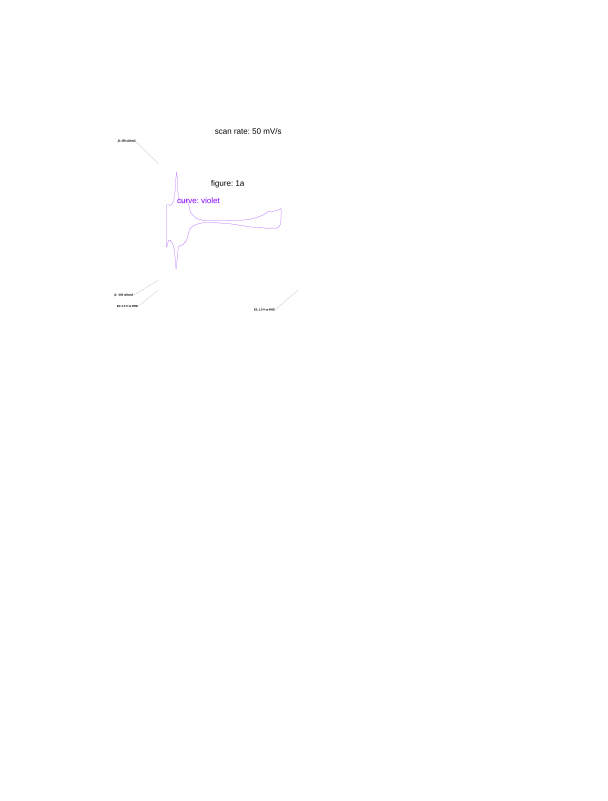

Data behind this chart, as committed beside it:
E, j
0.05798, 18.85
0.05865, 20.32
0.05865, 28.83
0.05932, 29.8
0.05932, 34.42
0.05999, 34.9
0.05999, 38.31
0.06066, 38.81
0.06066, 40.75
0.06133, 41
0.06133, 42.46
0.06197, 42.7
0.06197, 43.43
0.06667, 43.68
0.07067, -51.71
0.07067, -52.68
0.07134, 43.44
0.07268, 43.44
0.07268, 43.19
0.07466, 43.19
0.07533, 42.95
0.07735, 42.95
0.07735, 42.71
0.07799, 42.71
0.07866, 42.47
0.08, 42.47
0.08, 42.22
0.08733, 42.22
0.08733, 42.47
0.08867, 42.47
0.08867, 42.71
0.08998, 42.71
0.09065, 42.95
0.092, 42.95
0.09267, 43.19
0.09334, 43.19
0.09334, 43.44
0.09468, 43.44
0.09468, 43.68
0.09532, 43.68
0.09532, 43.92
0.09599, 43.92
0.09599, 44.17
0.09666, 44.17
0.09666, 44.41
0.09733, 44.41
0.09733, 44.9
0.09801, 44.9
0.09801, 45.38
0.09865, 45.38
0.09865, 45.62
0.09932, 45.62
0.09932, 46.11
0.09999, 46.11
0.09999, 46.35
0.1007, 46.35
0.1007, 46.6
0.1013, 46.6
0.1013, 47.08
0.102, 47.08
... 1,605 more rows
